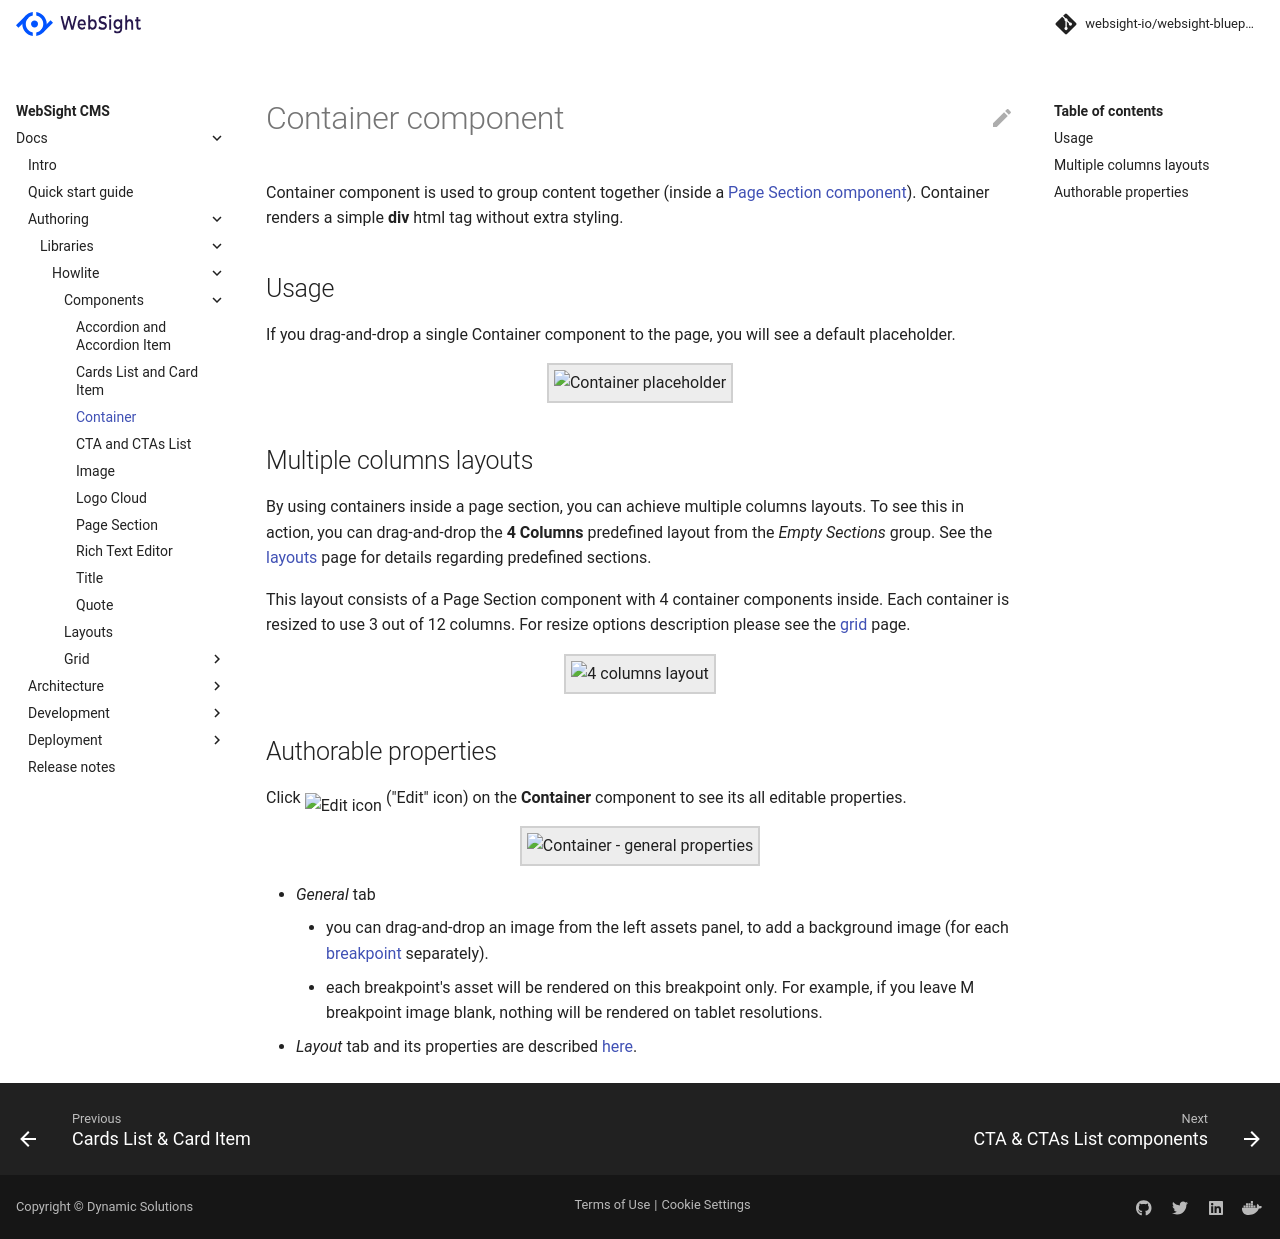

repository: websight-io/docs · page: cms/authors/component-libs/howlite/container/index.html · generator: mkdocs

# Container component

Container component is used to group content together (inside a [Page Section component](../page-section)). Container renders a simple __div__ html tag without extra styling.

## Usage

If you drag-and-drop a single Container component to the page, you will see a default placeholder.

<p align="center" width="100%">
    <img class="image--with-border" src="./placeholder.jpg" alt="Container placeholder">
</p>

## Multiple columns layouts
By using containers inside a page section, you can achieve multiple columns layouts. To see this in action, you can drag-and-drop the **4 Columns** predefined layout from the _Empty Sections_ group. See the [layouts](../layouts) page for details regarding predefined sections.

This layout consists of a Page Section component with 4 container components inside. Each container is resized to use 3 out of 12 columns. For resize options description please see the [grid](../grid/) page.

<p align="center" width="100%">
    <img class="image--with-border" src="./4-cols-layout.jpg" alt="4 columns layout">
</p>


## Authorable properties

Click <img class="image--inline" src="../images/edit-icon.jpg" alt="Edit icon"> ("Edit" icon) on the **Container** component to see its all editable properties.

<p align="center" width="100%">
    <img class="image--with-border" src="./dialog.jpg" alt="Container - general properties" width="500px">
</p>

- _General_ tab
    - you can drag-and-drop an image from the left assets panel, to add a background image (for each [breakpoint](../grid#breakpoints-definition) separately).
    - each breakpoint's asset will be rendered on this breakpoint only. For example, if you leave M breakpoint image blank, nothing will be rendered on tablet resolutions.
- _Layout_ tab and its properties are described [here](../grid/).
